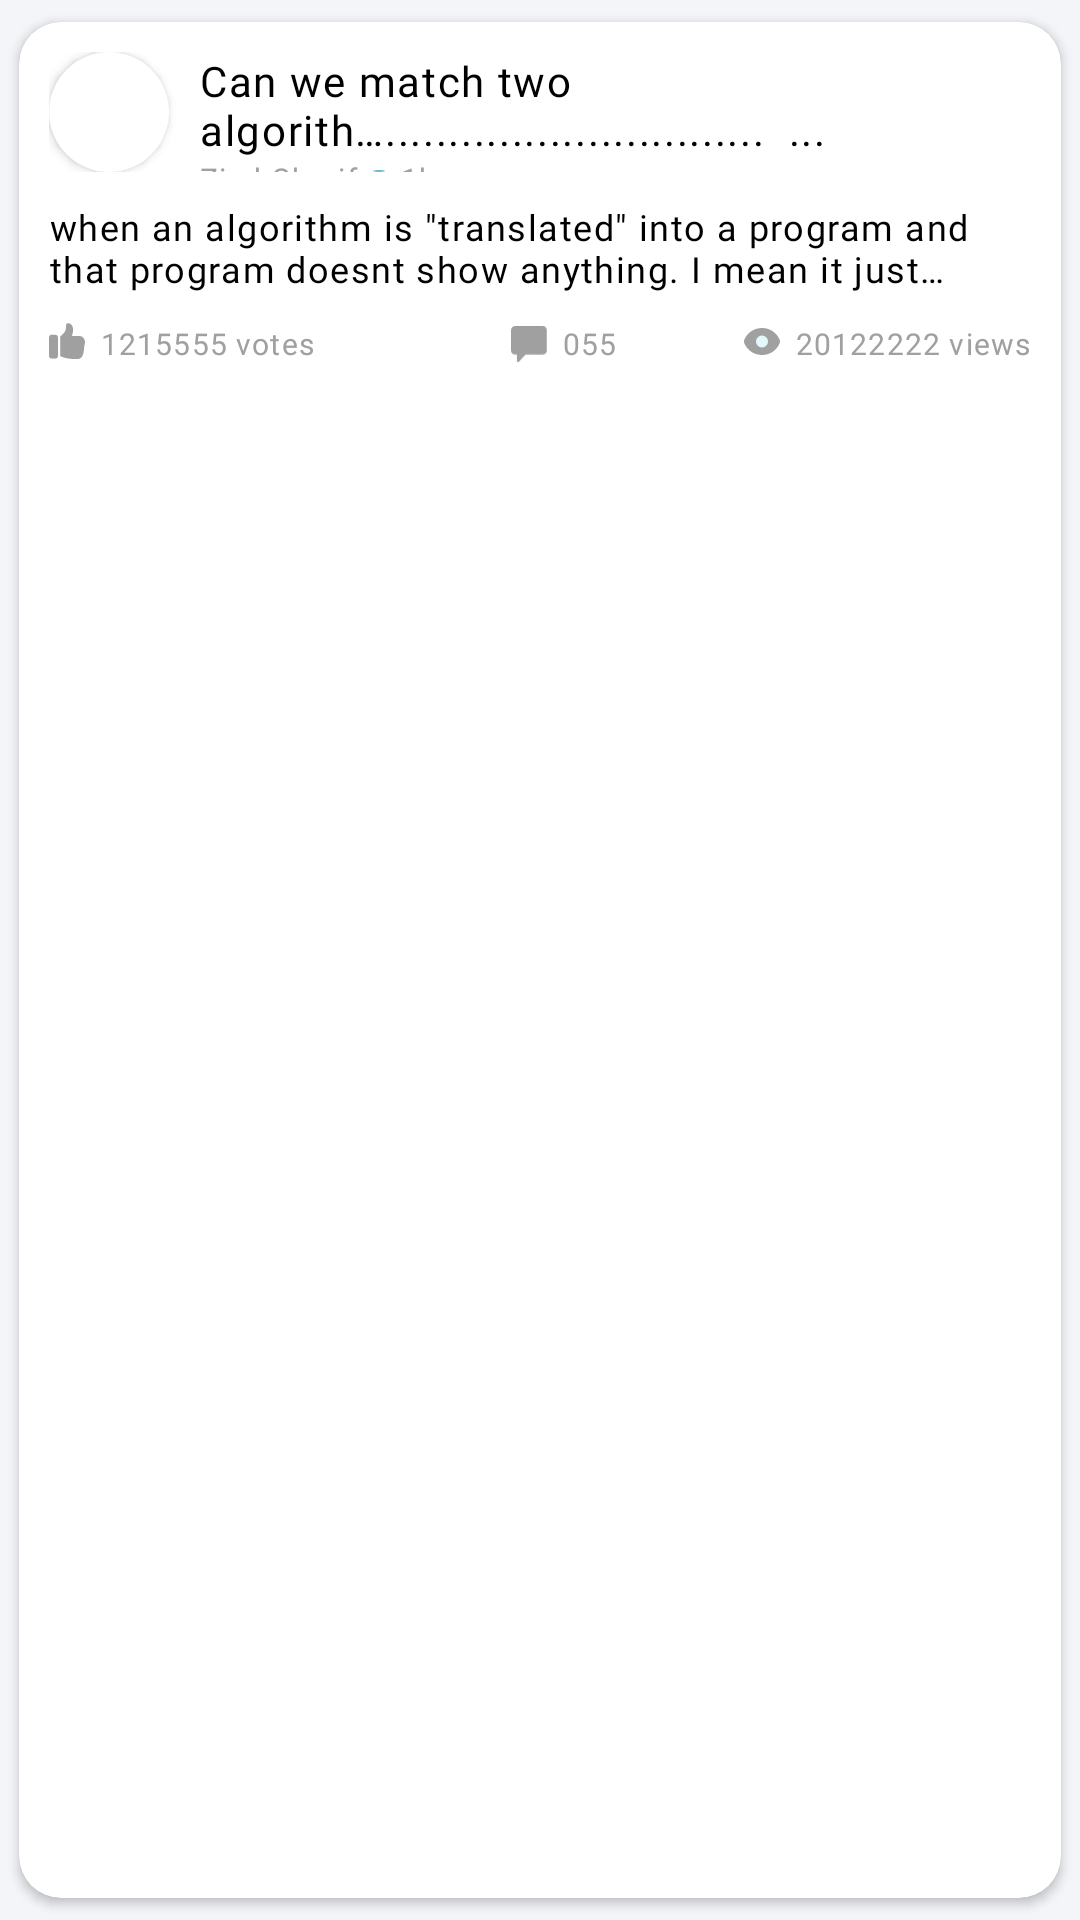

Reconstruct the res/layout file that produces this screen, plus the resources it refers to.
<!-- AndroidManifest.xml: application theme Theme.ESkills -->
<!-- res/layout/stack_item_grid.xml -->
<?xml version="1.0" encoding="utf-8"?>
<androidx.cardview.widget.CardView xmlns:android="http://schemas.android.com/apk/res/android"
    xmlns:app="http://schemas.android.com/apk/res-auto"
    android:layout_width="match_parent"
    android:layout_height="wrap_content"
    android:divider="@android:color/transparent"
    android:elevation="8dp"
    app:cardCornerRadius="14dp"
    app:cardElevation="2dp"
    app:cardUseCompatPadding="true">

    <LinearLayout
        android:layout_width="match_parent"
        android:layout_height="match_parent"
        android:orientation="vertical">

        <LinearLayout
            android:layout_width="match_parent"
            android:layout_height="wrap_content"
            android:orientation="vertical"
            android:paddingStart="10dp"
            android:paddingTop="10dp"
            android:paddingEnd="10dp"
            android:paddingBottom="10dp">

            <LinearLayout
                android:layout_width="match_parent"
                android:layout_height="match_parent"
                android:orientation="horizontal">

                <androidx.cardview.widget.CardView
                    android:layout_width="40dp"
                    android:layout_height="40dp"
                    android:layout_centerHorizontal="true"
                    android:background="@color/white"
                    android:elevation="12dp"
                    android:innerRadius="0dp"
                    android:shape="ring"
                    android:thicknessRatio="1.9"
                    app:cardCornerRadius="40dp">

                    <ImageView
                        android:id="@+id/stack_profile_image"
                        android:layout_width="match_parent"
                        android:layout_height="40dp"
                        android:layout_alignParentTop="true"
                        android:layout_centerHorizontal="true"
                        android:scaleType="centerCrop"></ImageView>
                </androidx.cardview.widget.CardView>


                <LinearLayout
                    android:layout_width="match_parent"
                    android:layout_height="match_parent"
                    android:layout_marginStart="10dp"
                    android:orientation="vertical">

                    <TextView
                        android:id="@+id/stack_question_top"
                        android:layout_width="match_parent"
                        android:layout_height="wrap_content"
                        android:fontFamily="@font/jost_medium"
                        android:letterSpacing="0.04"
                        android:text="Can we match two algorith…..............................  ..."
                        android:textColor="@color/black"
                        android:textSize="14sp"
                        android:textStyle="normal"></TextView>

                    <LinearLayout
                        android:layout_width="match_parent"
                        android:layout_height="match_parent"
                        android:orientation="horizontal">

                        <TextView
                            android:id="@+id/stack_profile_name"
                            android:layout_width="wrap_content"
                            android:layout_height="match_parent"
                            android:fontFamily="@font/jost_medium"
                            android:letterSpacing="0.04"
                            android:text="Zied Cherif"
                            android:textColor="@color/textgraycolor"
                            android:textSize="10sp"
                            android:textStyle="normal" />

                        <ImageView
                            android:layout_width="wrap_content"
                            android:layout_height="wrap_content"
                            android:layout_marginStart="5dp"
                            android:layout_marginTop="4dp"
                            android:background="@drawable/circular_shape"></ImageView>

                        <TextView
                            android:id="@+id/stack_profile_time"
                            android:layout_width="match_parent"
                            android:layout_height="match_parent"
                            android:layout_marginStart="5dp"
                            android:fontFamily="@font/jost_medium"
                            android:letterSpacing="0.04"
                            android:text="1h ago"
                            android:textColor="@color/textgraycolor"
                            android:textSize="10sp"
                            android:textStyle="normal" />
                    </LinearLayout>

                </LinearLayout>


            </LinearLayout>

            <TextView
                android:id="@+id/stack_question"
                android:layout_width="match_parent"
                android:layout_height="match_parent"
                android:layout_marginTop="10dp"
                android:fontFamily="@font/jost_medium"
                android:letterSpacing="0.04"
                android:text="when an algorithm is &quot;translated&quot; into a program and that program doesnt show anything. I mean it just…"
                android:textColor="@color/black"
                android:textSize="12sp"
                android:textStyle="normal" />

            <RelativeLayout
                android:layout_width="match_parent"
                android:layout_height="match_parent"
                android:layout_marginTop="10dp">

                <ImageView
                    android:id="@+id/votes_item"
                    android:layout_width="12dp"
                    android:layout_height="12dp"
                    android:layout_gravity="center_vertical"
                    android:background="@drawable/ic_votes"></ImageView>

                <TextView
                    android:id="@+id/votes_number"
                    android:layout_width="wrap_content"
                    android:layout_height="wrap_content"
                    android:layout_marginStart="5dp"
                    android:layout_toEndOf="@+id/votes_item"
                    android:fontFamily="@font/jost_medium"
                    android:letterSpacing="0.04"
                    android:lineSpacingExtra="6sp"
                    android:text="1215555 votes"
                    android:textColor="@color/textgraycolor"
                    android:textSize="10sp"
                    android:textStyle="normal" />

                <RelativeLayout
                    android:layout_width="wrap_content"
                    android:layout_height="wrap_content"
                    android:layout_toStartOf="@id/views"
                    android:layout_toEndOf="@id/votes_number">

                    <ImageView
                        android:id="@+id/replies"
                        android:layout_width="12dp"
                        android:layout_height="12dp"
                        android:layout_centerInParent="true"
                        android:layout_marginTop="2dp"
                        android:src="@drawable/ic_answers"></ImageView>

                    <TextView
                        android:id="@+id/replies_number"
                        android:layout_width="wrap_content"
                        android:layout_height="wrap_content"
                        android:layout_marginStart="5dp"
                        android:layout_toEndOf="@id/replies"
                        android:fontFamily="@font/jost_medium"
                        android:gravity="center"
                        android:letterSpacing="0.04"
                        android:lineSpacingExtra="6sp"
                        android:text="055"
                        android:textColor="@color/textgraycolor"
                        android:textSize="10sp"
                        android:textStyle="normal" />
                </RelativeLayout>


                <ImageView
                    android:id="@+id/views"
                    android:layout_width="12dp"
                    android:layout_height="12dp"
                    android:layout_toStartOf="@+id/views_number"
                    android:src="@drawable/ic_views"></ImageView>

                <TextView
                    android:id="@+id/views_number"
                    android:layout_width="wrap_content"
                    android:layout_height="wrap_content"
                    android:layout_alignParentEnd="true"
                    android:layout_marginStart="5dp"
                    android:fontFamily="@font/jost_medium"
                    android:letterSpacing="0.04"
                    android:lineSpacingExtra="6sp"
                    android:text="20122222 views"
                    android:textColor="@color/textgraycolor"
                    android:textSize="10sp"
                    android:textStyle="normal" />
            </RelativeLayout>


        </LinearLayout>

    </LinearLayout>
</androidx.cardview.widget.CardView>
<!-- resources referenced by this layout -->
<resources>
  <color name="black">#FF000000</color>
  <color name="textgraycolor">#a0a0a0</color>
  <color name="white">#FFFFFFFF</color>
  <!-- drawable circular_shape (drawable) -->
  <?xml version="1.0" encoding="utf-8"?>
  <shape xmlns:android="http://schemas.android.com/apk/res/android"
      android:shape="oval">
  
      <solid android:color="#6ebdd4" />
  
      <size
          android:width="4dp"
          android:height="4dp" />
  </shape>
  <!-- drawable ic_answers (drawable) -->
  <vector xmlns:android="http://schemas.android.com/apk/res/android"
      android:width="257dp"
      android:height="256dp"
      android:viewportWidth="257"
      android:viewportHeight="256">
      <path
          android:fillColor="#a0a0a0"
          android:fillType="nonZero"
          android:pathData="M226.672,-0L29.328,-0C13.152,-0 0,13.152 0,29.328L0,173.328C0,189.504 13.152,202.656 29.328,202.656L42.656,202.656L42.656,248C42.656,251.264 44.656,254.224 47.68,255.424C48.656,255.808 49.664,256 50.672,256C52.816,256 54.928,255.136 56.48,253.504L104.784,202.656L226.688,202.656C242.864,202.656 256.016,189.504 256.016,173.328L256.016,29.328C256,13.152 242.848,-0 226.672,-0L226.672,-0Z"
          android:strokeWidth="1"
          android:strokeColor="#a0a0a0" />
  </vector>
  <!-- drawable ic_views (drawable) -->
  <vector xmlns:android="http://schemas.android.com/apk/res/android"
      android:width="256dp"
      android:height="192dp"
      android:viewportWidth="256"
      android:viewportHeight="192">
      <path
          android:fillColor="#a0a0a0"
          android:fillType="nonZero"
          android:pathData="M253.36,82.64C232.544,32.432 183.344,0 128,0C72.656,0 23.456,32.432 2.64,82.64C-0.88,91.136 -0.88,100.88 2.64,109.376C23.456,159.568 72.656,192 128,192C183.344,192 232.544,159.568 253.36,109.36C256.864,100.864 256.864,91.136 253.36,82.64Z"
          android:strokeWidth="1"
          android:strokeColor="#00000000" />
      <path
          android:fillColor="#E3F8FA"
          android:fillType="nonZero"
          android:pathData="M128,96m-42.672,0a42.672,42.672 0,1 1,85.344 0a42.672,42.672 0,1 1,-85.344 0"
          android:strokeWidth="1"
          android:strokeColor="#00000000" />
  </vector>
  <style name="Theme.ESkills" parent="Theme.MaterialComponents.DayNight.NoActionBar">
          
          <item name="colorPrimary">#6300aa</item>
          <item name="colorPrimaryVariant">#6300aa</item>
          <item name="colorOnPrimary">@color/white</item>
          
          <item name="colorSecondary">@color/teal_200</item>
          <item name="colorSecondaryVariant">@color/teal_700</item>
          <item name="colorOnSecondary">@color/black</item>
  
          
          <item name="android:statusBarColor" tools:targetApi="l">?attr/colorPrimaryVariant</item>
          
          <item name="android:windowBackground">@drawable/splashscreen</item>
      </style>
  <color name="teal_200">#FF03DAC5</color>
  <color name="teal_700">#FF018786</color>
  <!-- drawable splashscreen (drawable) -->
  <layer-list xmlns:android="http://schemas.android.com/apk/res/android">
  
      <item android:drawable="@color/backgroundcolor" />
      <item
          android:width="60dp"
          android:height="60dp"
          android:drawable="@drawable/logo"
          android:gravity="center"
          android:top="@dimen/cardview_default_elevation"></item>
  
  </layer-list>
  <color name="backgroundcolor">#f3f5f9</color>
</resources>
